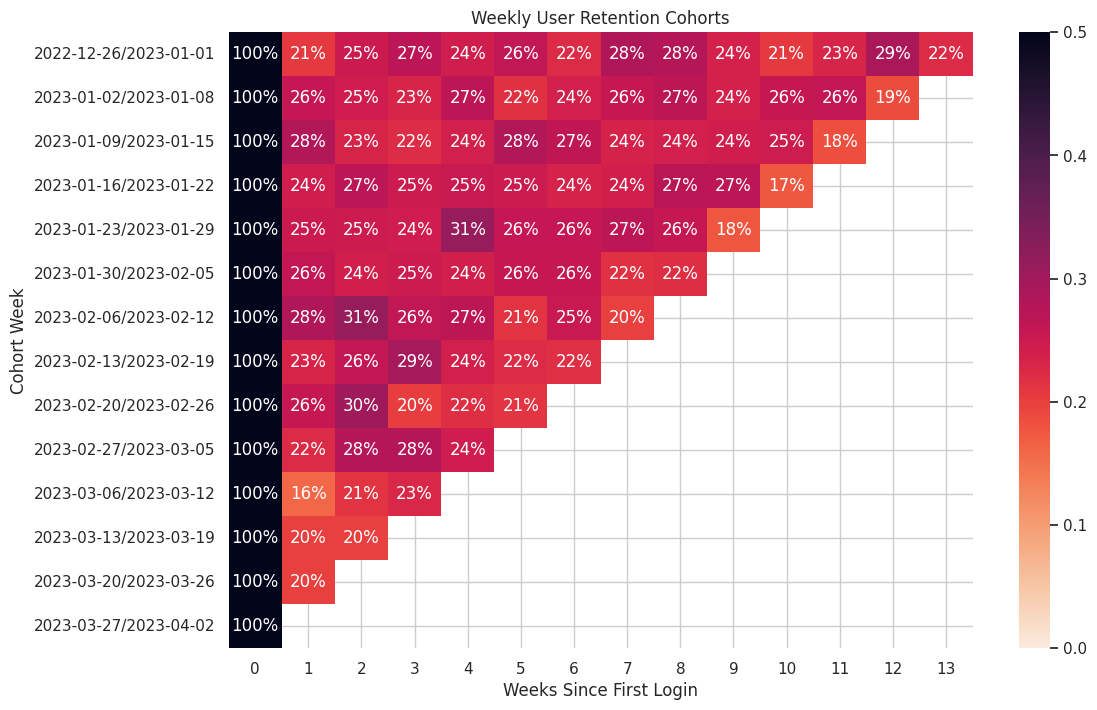

The script that saved this image:
import pandas as pd
import numpy as np
import matplotlib.pyplot as plt
import seaborn as sns

# Set visual style
sns.set_theme(style='whitegrid', palette='rocket')

# Generate synthetic user login data
np.random.seed(42)
dates = pd.date_range(start='2023-01-01', periods=90)
user_ids = np.random.randint(1000, 5000, size=15000)
login_dates = np.random.choice(dates, size=15000)

df = pd.DataFrame({'user_id': user_ids, 'login_date': login_dates})
df['login_date'] = pd.to_datetime(df['login_date'])
df.head()

# Get first login date for each user
first_logins = df.groupby('user_id')['login_date'].min().reset_index()
first_logins.columns = ['user_id', 'cohort_date']

# Merge back to original data
df = pd.merge(df, first_logins, on='user_id')

# Convert to weekly periods
df['cohort_week'] = df['cohort_date'].dt.to_period('W')
df['login_week'] = df['login_date'].dt.to_period('W')

# Calculate week difference
df['week_number'] = (df['login_week'] - df['cohort_week']).apply(lambda x: x.n)
df.head()

# Count unique users per cohort per week
cohort_data = df.groupby(['cohort_week', 'week_number'])['user_id'].nunique().reset_index()

# Pivot to create the retention matrix
retention_pivot = cohort_data.pivot(index='cohort_week', columns='week_number', values='user_id')

# Divide by Week 0 (initial cohort size) to get percentages
cohort_sizes = retention_pivot.iloc[:, 0]
retention_rates = retention_pivot.divide(cohort_sizes, axis=0)
retention_rates.round(3) * 100

plt.figure(figsize=(12, 8))
sns.heatmap(retention_rates, annot=True, fmt='.0%', cmap='rocket_r', vmin=0.0, vmax=0.5)
plt.title('Weekly User Retention Cohorts')
plt.ylabel('Cohort Week')
plt.xlabel('Weeks Since First Login')
plt.show()
